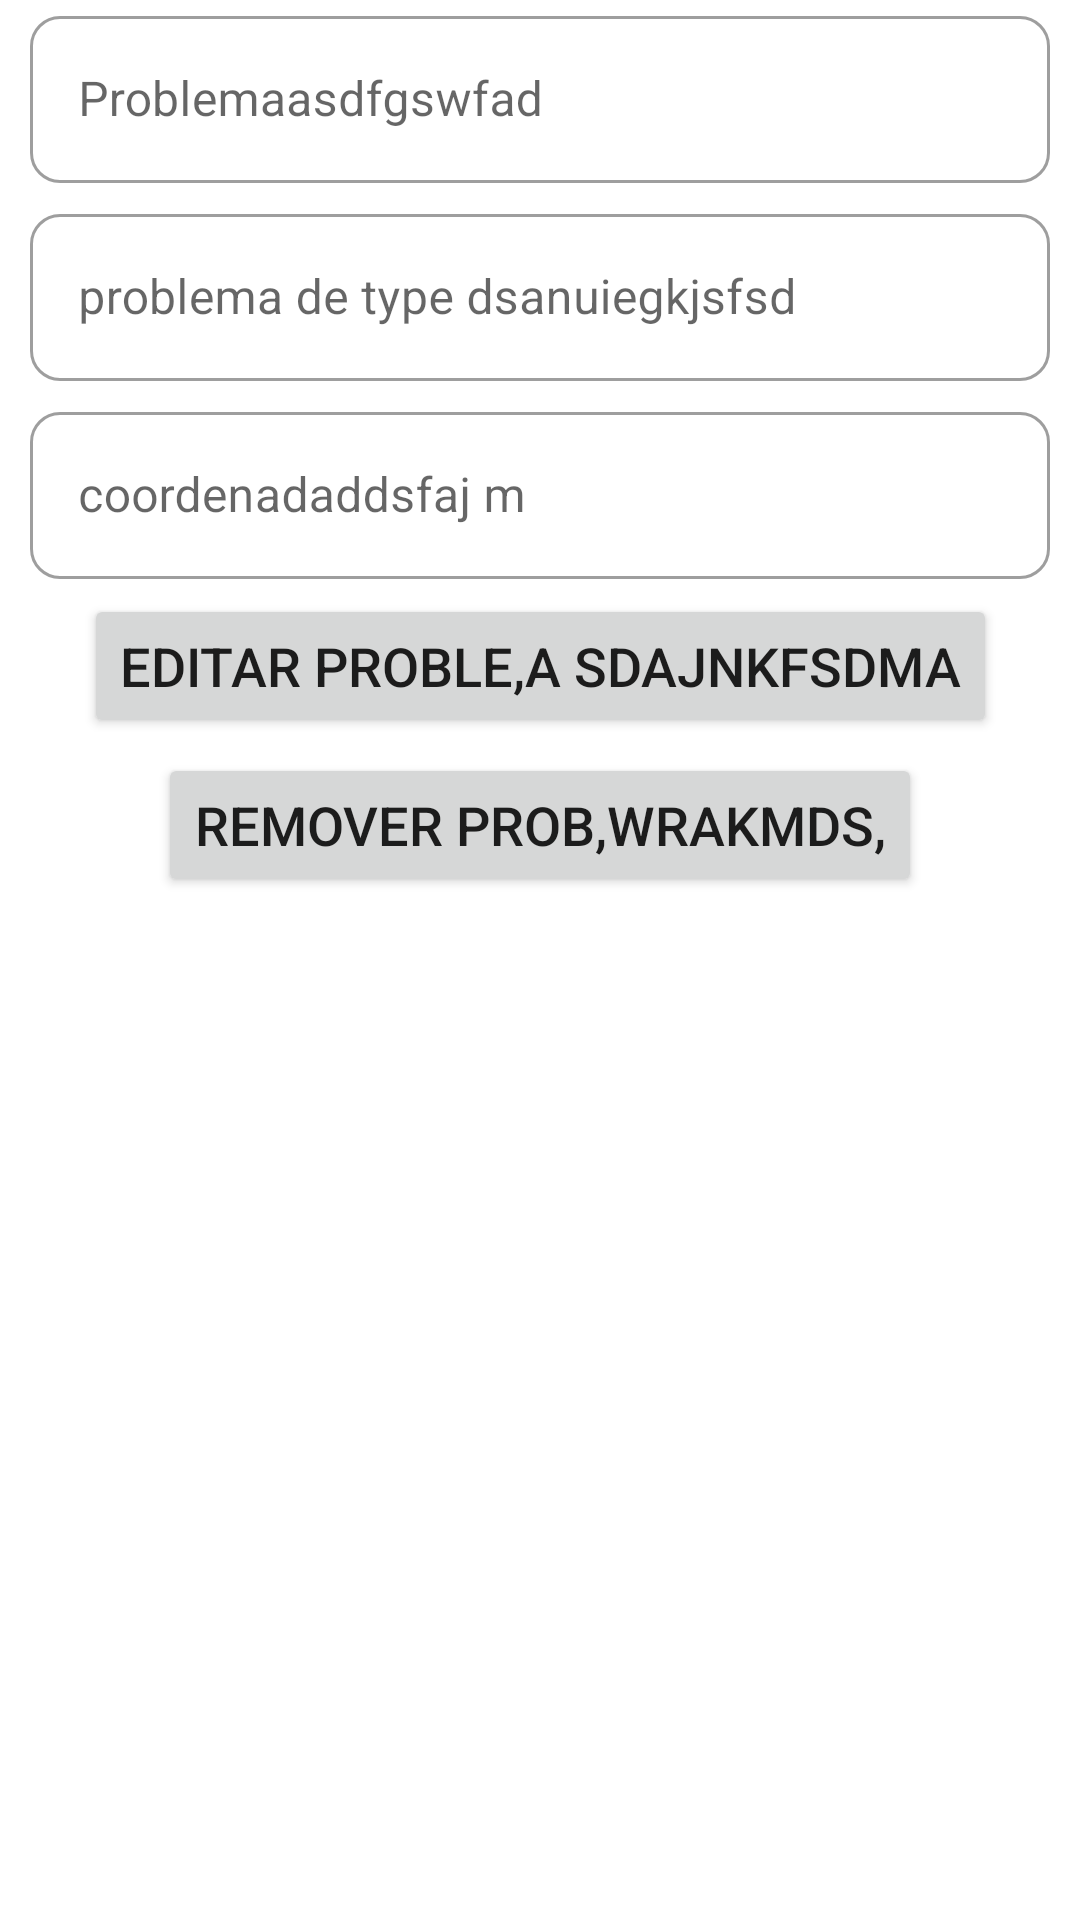

Layout XML and referenced resources for this Android screen:
<!-- AndroidManifest.xml: application theme Theme.Cityhelper -->
<!-- res/layout/activity_edit_delete_marker.xml -->
<?xml version="1.0" encoding="utf-8"?>
<androidx.constraintlayout.widget.ConstraintLayout xmlns:android="http://schemas.android.com/apk/res/android"
    xmlns:app="http://schemas.android.com/apk/res-auto"
    xmlns:tools="http://schemas.android.com/tools"
    android:layout_width="match_parent"
    android:layout_height="match_parent"
    tools:context=".InfoDeleteMarkerActivity">


    <com.google.android.material.textfield.TextInputLayout
        android:id="@+id/layout_txtproblem"
        style="@style/Widget.MaterialComponents.TextInputLayout.OutlinedBox"
        android:layout_width="match_parent"
        android:layout_height="wrap_content"
        android:layout_marginLeft="10dp"
        android:layout_marginTop="10dp"
        android:layout_marginRight="10dp"
        android:hint="Problemaasdfgswfad"
        android:inputType="textMultiLine"
        app:boxCornerRadiusBottomEnd="10dp"
        app:boxCornerRadiusBottomStart="10dp"
        app:boxCornerRadiusTopEnd="10dp"
        app:boxCornerRadiusTopStart="10dp"
        app:layout_constraintEnd_toEndOf="parent"
        app:layout_constraintStart_toStartOf="parent"
        tools:ignore="MissingConstraints">

        <com.google.android.material.textfield.TextInputEditText
            android:id="@+id/txtProblem"
            android:layout_width="match_parent"
            android:layout_height="wrap_content"
            android:editable="false" />

    </com.google.android.material.textfield.TextInputLayout>

    <com.google.android.material.textfield.TextInputLayout
        android:id="@+id/layout_txtcategory"
        style="@style/Widget.MaterialComponents.TextInputLayout.OutlinedBox"
        android:layout_width="match_parent"
        android:layout_height="wrap_content"
        android:layout_marginLeft="10dp"
        android:layout_marginRight="10dp"
        android:hint="problema de type dsanuiegkjsfsd"
        android:textSize="15sp"
        app:boxCornerRadiusBottomEnd="10dp"
        app:boxCornerRadiusBottomStart="10dp"
        app:boxCornerRadiusTopEnd="10dp"
        app:boxCornerRadiusTopStart="10dp"
        android:layout_marginTop="5dp"
        app:layout_constraintEnd_toEndOf="parent"
        app:layout_constraintStart_toStartOf="parent"
        app:layout_constraintTop_toBottomOf="@+id/layout_txtproblem">

        <com.google.android.material.textfield.TextInputEditText
            android:id="@+id/txtCategory"
            android:layout_width="match_parent"
            android:layout_height="wrap_content"
            android:layout_marginTop="5dp"
            android:editable="false"
            android:inputType="none" />

    </com.google.android.material.textfield.TextInputLayout>

    <com.google.android.material.textfield.TextInputLayout
        android:id="@+id/layout_txtLatLng"
        style="@style/Widget.MaterialComponents.TextInputLayout.OutlinedBox"
        android:layout_width="match_parent"
        android:layout_height="wrap_content"
        android:layout_marginLeft="10dp"
        android:layout_marginTop="5dp"
        android:layout_marginRight="10dp"
        android:hint="coordenadaddsfaj m"
        android:inputType="textMultiLine"
        android:textSize="15sp"
        app:boxCornerRadiusBottomEnd="10dp"
        app:boxCornerRadiusBottomStart="10dp"
        app:boxCornerRadiusTopEnd="10dp"
        app:boxCornerRadiusTopStart="10dp"
        app:layout_constraintEnd_toEndOf="parent"
        app:layout_constraintStart_toStartOf="parent"
        app:layout_constraintTop_toBottomOf="@id/layout_txtcategory">

        <com.google.android.material.textfield.TextInputEditText
            android:id="@+id/txtLatLng"
            android:layout_width="match_parent"
            android:layout_height="wrap_content"
            android:layout_marginTop="5dp"
            android:editable="false" />

    </com.google.android.material.textfield.TextInputLayout>

    <Button
        android:id="@+id/btn_editProblem"
        android:layout_width="wrap_content"
        android:layout_height="wrap_content"
        android:layout_gravity="center"
        android:layout_marginTop="5dp"
        android:drawableEnd="@drawable/ic_back"
        android:drawableRight="@drawable/ic_back"
        android:text="editar proble,a sdajnkfsdma"
        android:textSize="18sp"
        app:cornerRadius="30dp"
        app:layout_constraintEnd_toEndOf="parent"
        app:layout_constraintStart_toStartOf="parent"
        app:layout_constraintTop_toBottomOf="@+id/layout_txtLatLng" />

    <Button
        android:id="@+id/btn_deleteProblem"
        android:layout_width="wrap_content"
        android:layout_height="wrap_content"
        android:layout_gravity="center"
        android:layout_marginTop="5dp"
        android:drawableEnd="@drawable/ic_back"
        android:drawableRight="@drawable/ic_back"
        android:text="remover prob,wrakmds,"
        android:textSize="18sp"
        app:cornerRadius="30dp"
        app:layout_constraintEnd_toEndOf="parent"
        app:layout_constraintStart_toStartOf="parent"
        app:layout_constraintTop_toBottomOf="@+id/btn_editProblem" />


</androidx.constraintlayout.widget.ConstraintLayout>
<!-- resources referenced by this layout -->
<resources>
  <style name="Theme.Cityhelper" parent="Theme.MaterialComponents.DayNight.DarkActionBar">
          
          <item name="colorPrimary">@color/purple_500</item>
          <item name="colorPrimaryVariant">@color/purple_700</item>
          <item name="colorOnPrimary">@color/white</item>
          
          <item name="colorSecondary">@color/teal_200</item>
          <item name="colorSecondaryVariant">@color/teal_700</item>
          <item name="colorOnSecondary">@color/black</item>
          
          <item name="android:statusBarColor" tools:targetApi="l">?attr/colorPrimaryVariant</item>
          
      </style>
  <!-- not gathered from this repository: default colours our renderer supplied (Android Studio template values) -->
  <color name="purple_500">#FF6200EE</color>
  <color name="purple_700">#FF3700B3</color>
  <color name="teal_200">#FF03DAC5</color>
  <color name="teal_700">#FF018786</color>
  <color name="black">#FF000000</color>
  <color name="white">#FFFFFFFF</color>
</resources>
